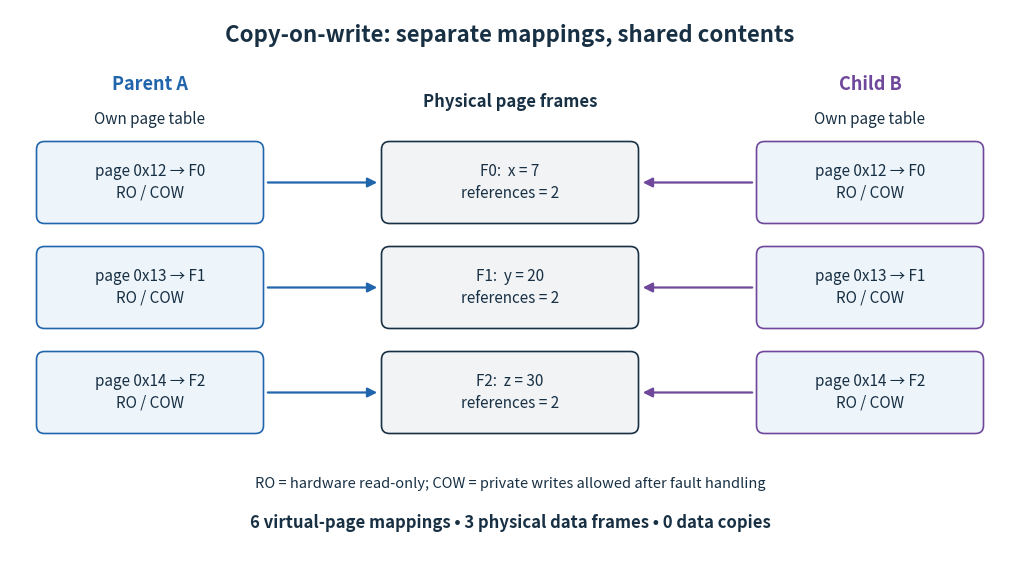

The script that saved this image: (Note: this script raises an exception after producing the figure.)
"""Draw the initial copy-on-write mappings; save the matching PNG to CWD.

Tested with Python 3.14, matplotlib 3.10.7, and numpy 2.3.5.
Arrows are mappings; reference counts count these mappings only.
"""

from pathlib import Path

import matplotlib.pyplot as plt
from matplotlib.patches import FancyArrowPatch, FancyBboxPatch


def main():
    fig, ax = plt.subplots(figsize=(10, 5.6), dpi=120, facecolor="white")
    ax.set(xlim=(0, 10), ylim=(0, 5.6))
    ax.axis("off")
    ink, blue, purple = "#183044", "#2166ac", "#6f479b"

    def box(x, y, w, h, text, color="#edf4fa", edge=ink):
        ax.add_patch(FancyBboxPatch(
            (x, y), w, h, boxstyle="round,pad=0.035,rounding_size=0.08",
            linewidth=1.2, edgecolor=edge, facecolor=color, zorder=2,
        ))
        ax.text(x+w/2, y+h/2, text, ha="center", va="center",
                fontsize=11, color=ink, linespacing=1.35, zorder=3)

    ax.text(5, 5.28, "Copy-on-write: separate mappings, shared contents",
            ha="center", fontsize=16, weight="bold", color=ink)
    for x, label, color in [(1.4, "Parent A", blue), (8.6, "Child B", purple)]:
        ax.text(x, 4.8, label, ha="center", fontsize=13, weight="bold", color=color)
        ax.text(x, 4.46, "Own page table", ha="center", fontsize=11, color=ink)
    ax.text(5, 4.63, "Physical page frames", ha="center", fontsize=12, weight="bold", color=ink)
    for i, (page, value) in enumerate([("0x12", "x = 7"), ("0x13", "y = 20"), ("0x14", "z = 30")]):
        y = 3.5 - 1.05*i
        box(0.3, y, 2.2, 0.75, f"page {page} → F{i}\nRO / COW", edge=blue)
        box(7.5, y, 2.2, 0.75, f"page {page} → F{i}\nRO / COW", edge=purple)
        box(3.75, y, 2.5, 0.75, f"F{i}:  {value}\nreferences = 2", "#f1f3f5")
        for start, end, color in [((2.55, y+.375), (3.7, y+.375), blue),
                                  ((7.45, y+.375), (6.3, y+.375), purple)]:
            ax.add_patch(FancyArrowPatch(start, end, arrowstyle="-|>",
                                        mutation_scale=14, color=color, linewidth=1.6))
    ax.text(5, .82, "RO = hardware read-only; COW = private writes allowed after fault handling",
            ha="center", fontsize=10.5, color=ink)
    ax.text(5, .42, "6 virtual-page mappings • 3 physical data frames • 0 data copies",
            ha="center", fontsize=12, weight="bold", color=ink)
    fig.subplots_adjust(left=0, right=1, top=1, bottom=0)
    fig.savefig(Path.cwd() / (Path(__file__).stem + ".png"), facecolor="white", transparent=False)
    plt.close(fig)


if __name__ == "__main__":
    main()
